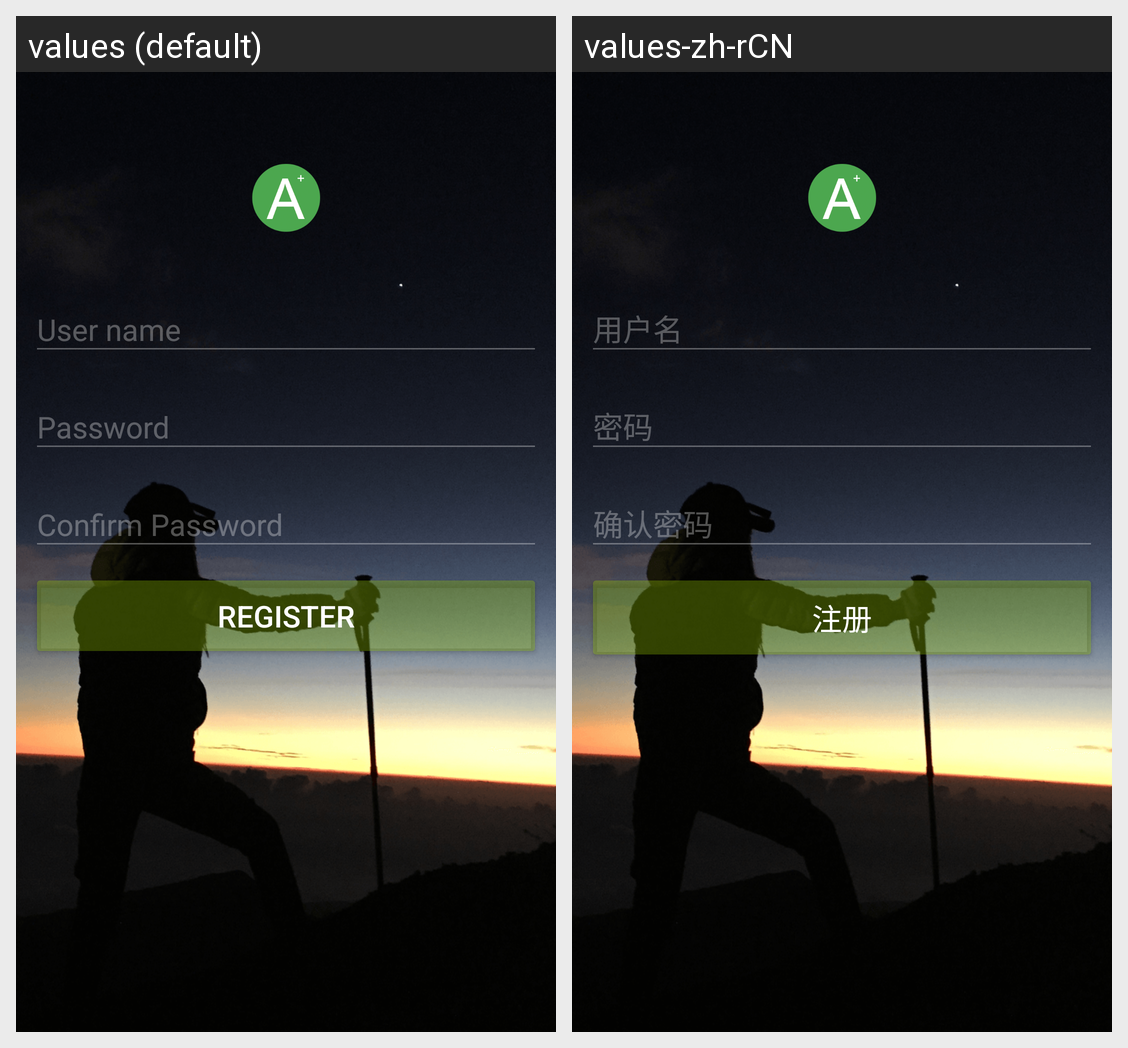

Here is an Android app screen in its default locale and in the app's own translations. Write out the translated-string differences for the strings that appear on this screen.
Android screen res/layout/activity_register.xml rendered under 2 locales, left to right: values (default), values-zh-rCN. Device: Nexus 5 (rendered at 1080×1920; each locale shown at half size, 540×960, under a caption strip naming it); theme TransparentStatusBarTheme.
Strings drawn on this screen, with the default value and each locale's value (text and hints the layout hard-codes, and strings that could not be matched under every locale, appear in the picture but are not listed):

user_name
  values: User name
  values-zh-rCN: 用户名

password
  values: Password
  values-zh-rCN: 密码

confirm_password
  values: Confirm Password
  values-zh-rCN: 确认密码

register
  values: Register
  values-zh-rCN: 注册
